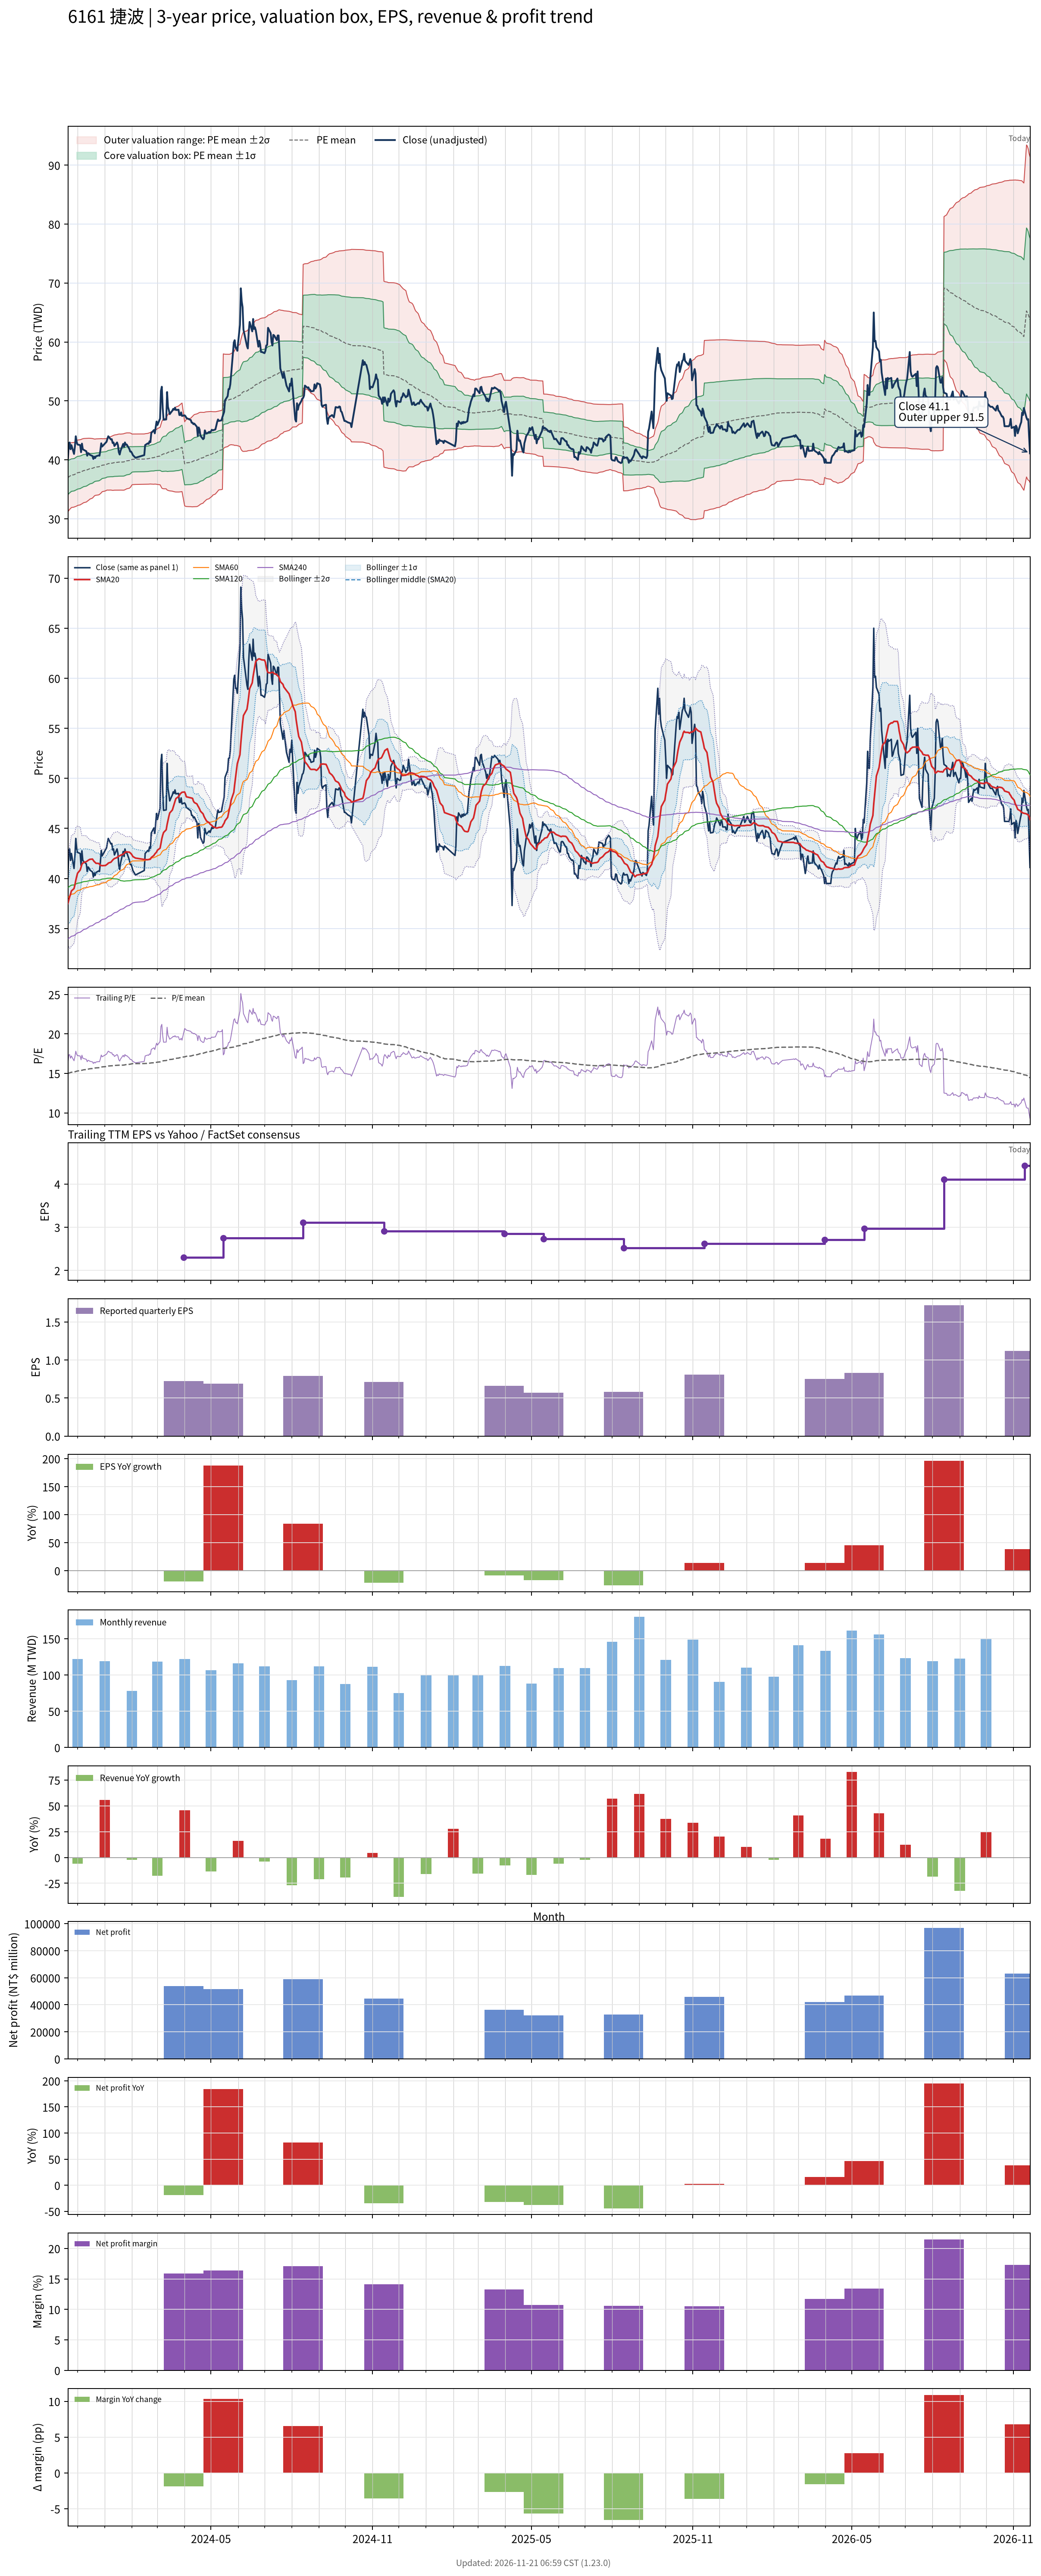

The file beside this chart, header and first rows:
# chart-version: skill-stock-dynamic-val…
date, close, available_date, period_end, eps, ttm_eps, pe, pe_mean, pe_std, price_m2, price_m1, price_mean, price_p1, price_p2, forward_eps, forward_pe, forward_pe_mean, forward_pe_std, forward_price_m2, forward_price_m1, forward_price_mean, forward_price_p1, forward_price_p2, sma20
2023-11-20, 40.1, 2023-11-14, 2023-09-30, 0.91, 2.47, 16.23, 14.97, 1.173, 31.19, 34.09, 36.99, 39.88, 42.78, , , , , , , , , , 37.51
2023-11-21, 42.8, 2023-11-14, 2023-09-30, 0.91, 2.47, 17.33, 15.02, 1.154, 31.4, 34.25, 37.1, 39.95, 42.8, , , , , , , , , , 37.85
2023-11-22, 42.95, 2023-11-14, 2023-09-30, 0.91, 2.47, 17.39, 15.07, 1.135, 31.61, 34.41, 37.22, 40.02, 42.82, , , , , , , , , , 38.17
2023-11-23, 41.8, 2023-11-14, 2023-09-30, 0.91, 2.47, 16.92, 15.1, 1.126, 31.74, 34.52, 37.3, 40.09, 42.87, , , , , , , , , , 38.45
2023-11-24, 42.5, 2023-11-14, 2023-09-30, 0.91, 2.47, 17.21, 15.14, 1.112, 31.91, 34.66, 37.41, 40.15, 42.9, , , , , , , , , , 38.76
2023-11-27, 41, 2023-11-14, 2023-09-30, 0.91, 2.47, 16.6, 15.17, 1.11, 31.99, 34.73, 37.47, 40.21, 42.95, , , , , , , , , , 38.99
2023-11-28, 42.25, 2023-11-14, 2023-09-30, 0.91, 2.47, 17.11, 15.2, 1.112, 32.06, 34.8, 37.55, 40.29, 43.04, , , , , , , , , , 39.36
2023-11-29, 44, 2023-11-14, 2023-09-30, 0.91, 2.47, 17.81, 15.24, 1.123, 32.09, 34.87, 37.64, 40.41, 43.19, , , , , , , , , , 39.81
2023-11-30, 43, 2023-11-14, 2023-09-30, 0.91, 2.47, 17.41, 15.27, 1.125, 32.17, 34.95, 37.73, 40.5, 43.28, , , , , , , , , , 40.19
2023-12-01, 42.6, 2023-11-14, 2023-09-30, 0.91, 2.47, 17.25, 15.31, 1.122, 32.27, 35.04, 37.81, 40.58, 43.35, , , , , , , , , , 40.52
2023-12-04, 42.5, 2023-11-14, 2023-09-30, 0.91, 2.47, 17.21, 15.34, 1.12, 32.36, 35.13, 37.89, 40.66, 43.42, , , , , , , , , , 40.84
2023-12-05, 41.3, 2023-11-14, 2023-09-30, 0.91, 2.47, 16.72, 15.37, 1.112, 32.46, 35.21, 37.96, 40.71, 43.45, , , , , , , , , , 41.13
2023-12-06, 42.75, 2023-11-14, 2023-09-30, 0.91, 2.47, 17.31, 15.4, 1.113, 32.54, 35.29, 38.04, 40.79, 43.54, , , , , , , , , , 41.44
2023-12-07, 41.8, 2023-11-14, 2023-09-30, 0.91, 2.47, 16.92, 15.43, 1.106, 32.64, 35.38, 38.11, 40.84, 43.57, , , , , , , , , , 41.52
2023-12-08, 41.7, 2023-11-14, 2023-09-30, 0.91, 2.47, 16.88, 15.46, 1.102, 32.73, 35.46, 38.18, 40.9, 43.62, , , , , , , , , , 41.6
2023-12-11, 41.45, 2023-11-14, 2023-09-30, 0.91, 2.47, 16.78, 15.48, 1.093, 32.84, 35.54, 38.24, 40.94, 43.64, , , , , , , , , , 41.68
2023-12-12, 40.7, 2023-11-14, 2023-09-30, 0.91, 2.47, 16.48, 15.51, 1.081, 32.97, 35.64, 38.31, 40.98, 43.65, , , , , , , , , , 41.74
2023-12-13, 41.15, 2023-11-14, 2023-09-30, 0.91, 2.47, 16.66, 15.53, 1.071, 33.08, 35.72, 38.37, 41.02, 43.66, , , , , , , , , , 41.81
2023-12-14, 41.05, 2023-11-14, 2023-09-30, 0.91, 2.47, 16.62, 15.56, 1.06, 33.19, 35.81, 38.43, 41.05, 43.67, , , , , , , , , , 41.87
2023-12-15, 40.85, 2023-11-14, 2023-09-30, 0.91, 2.47, 16.54, 15.59, 1.045, 33.33, 35.92, 38.5, 41.08, 43.66, , , , , , , , , , 41.91
2023-12-18, 40.65, 2023-11-14, 2023-09-30, 0.91, 2.47, 16.46, 15.61, 1.023, 33.51, 36.04, 38.57, 41.09, 43.62, , , , , , , , , , 41.94
2023-12-19, 40.15, 2023-11-14, 2023-09-30, 0.91, 2.47, 16.26, 15.64, 1.001, 33.68, 36.15, 38.63, 41.1, 43.57, , , , , , , , , , 41.81
2023-12-20, 40.55, 2023-11-14, 2023-09-30, 0.91, 2.47, 16.42, 15.66, 0.9807, 33.85, 36.27, 38.69, 41.11, 43.54, , , , , , , , , , 41.69
2023-12-21, 40.3, 2023-11-14, 2023-09-30, 0.91, 2.47, 16.32, 15.69, 0.9683, 33.96, 36.35, 38.74, 41.13, 43.53, , , , , , , , , , 41.61
2023-12-22, 40.6, 2023-11-14, 2023-09-30, 0.91, 2.47, 16.44, 15.7, 0.9681, 33.99, 36.38, 38.77, 41.16, 43.56, , , , , , , , , , 41.52
2023-12-25, 40.75, 2023-11-14, 2023-09-30, 0.91, 2.47, 16.5, 15.72, 0.9634, 34.06, 36.44, 38.82, 41.2, 43.58, , , , , , , , , , 41.51
2023-12-26, 40.7, 2023-11-14, 2023-09-30, 0.91, 2.47, 16.48, 15.73, 0.9568, 34.14, 36.5, 38.86, 41.22, 43.59, , , , , , , , , , 41.43
2023-12-27, 41.6, 2023-11-14, 2023-09-30, 0.91, 2.47, 16.84, 15.76, 0.9429, 34.27, 36.6, 38.93, 41.26, 43.59, , , , , , , , , , 41.31
2023-12-28, 42.8, 2023-11-14, 2023-09-30, 0.91, 2.47, 17.33, 15.79, 0.9314, 34.4, 36.7, 39.01, 41.31, 43.61, , , , , , , , , , 41.3
2023-12-29, 42.25, 2023-11-14, 2023-09-30, 0.91, 2.47, 17.11, 15.82, 0.9099, 34.59, 36.84, 39.08, 41.33, 43.58, , , , , , , , , , 41.28
2024-01-02, 42.9, 2023-11-14, 2023-09-30, 0.91, 2.47, 17.37, 15.86, 0.8959, 34.74, 36.95, 39.16, 41.38, 43.59, , , , , , , , , , 41.3
2024-01-03, 43.05, 2023-11-14, 2023-09-30, 0.91, 2.47, 17.43, 15.88, 0.8897, 34.84, 37.04, 39.23, 41.43, 43.63, , , , , , , , , , 41.39
2024-01-04, 43.55, 2023-11-14, 2023-09-30, 0.91, 2.47, 17.63, 15.91, 0.8954, 34.87, 37.09, 39.3, 41.51, 43.72, , , , , , , , , , 41.43
2024-01-05, 44, 2023-11-14, 2023-09-30, 0.91, 2.47, 17.81, 15.93, 0.9095, 34.86, 37.11, 39.35, 41.6, 43.85, , , , , , , , , , 41.54
2024-01-08, 43.45, 2023-11-14, 2023-09-30, 0.91, 2.47, 17.59, 15.95, 0.9171, 34.88, 37.14, 39.41, 41.67, 43.94, , , , , , , , , , 41.62
2024-01-09, 43.5, 2023-11-14, 2023-09-30, 0.91, 2.47, 17.61, 15.96, 0.9286, 34.84, 37.14, 39.43, 41.73, 44.02, , , , , , , , , , 41.73
2024-01-10, 42.85, 2023-11-14, 2023-09-30, 0.91, 2.47, 17.35, 15.97, 0.9366, 34.83, 37.14, 39.45, 41.77, 44.08, , , , , , , , , , 41.84
2024-01-11, 42.95, 2023-11-14, 2023-09-30, 0.91, 2.47, 17.39, 15.99, 0.9435, 34.84, 37.17, 39.5, 41.83, 44.16, , , , , , , , , , 41.92
2024-01-12, 42.35, 2023-11-14, 2023-09-30, 0.91, 2.47, 17.15, 16.01, 0.9471, 34.86, 37.19, 39.53, 41.87, 44.21, , , , , , , , , , 41.99
2024-01-15, 42.95, 2023-11-14, 2023-09-30, 0.91, 2.47, 17.39, 16.02, 0.9547, 34.86, 37.21, 39.57, 41.93, 44.29, , , , , , , , , , 42.09
2024-01-16, 42.5, 2023-11-14, 2023-09-30, 0.91, 2.47, 17.21, 16.03, 0.9607, 34.85, 37.22, 39.59, 41.97, 44.34, , , , , , , , , , 42.19
2024-01-17, 41.3, 2023-11-14, 2023-09-30, 0.91, 2.47, 16.72, 16.04, 0.9625, 34.86, 37.23, 39.61, 41.99, 44.37, , , , , , , , , , 42.24
2024-01-18, 40.9, 2023-11-14, 2023-09-30, 0.91, 2.47, 16.56, 16.04, 0.9636, 34.86, 37.24, 39.62, 42, 44.38, , , , , , , , , , 42.26
2024-01-19, 41.55, 2023-11-14, 2023-09-30, 0.91, 2.47, 16.82, 16.04, 0.9612, 34.87, 37.24, 39.61, 41.99, 44.36, , , , , , , , , , 42.33
2024-01-22, 42.7, 2023-11-14, 2023-09-30, 0.91, 2.47, 17.29, 16.05, 0.9675, 34.85, 37.24, 39.63, 42.02, 44.41, , , , , , , , , , 42.43
2024-01-23, 42.2, 2023-11-14, 2023-09-30, 0.91, 2.47, 17.09, 16.06, 0.9712, 34.87, 37.26, 39.66, 42.06, 44.46, , , , , , , , , , 42.5
2024-01-24, 42.95, 2023-11-14, 2023-09-30, 0.91, 2.47, 17.39, 16.08, 0.9693, 34.93, 37.33, 39.72, 42.12, 44.51, , , , , , , , , , 42.62
2024-01-25, 42.55, 2023-11-14, 2023-09-30, 0.91, 2.47, 17.23, 16.1, 0.9643, 35.01, 37.39, 39.78, 42.16, 44.54, , , , , , , , , , 42.66
2024-01-26, 42.6, 2023-11-14, 2023-09-30, 0.91, 2.47, 17.25, 16.13, 0.9605, 35.09, 37.46, 39.83, 42.2, 44.57, , , , , , , , , , 42.65
2024-01-29, 41.85, 2023-11-14, 2023-09-30, 0.91, 2.47, 16.94, 16.15, 0.9499, 35.19, 37.54, 39.88, 42.23, 44.58, , , , , , , , , , 42.63
2024-01-30, 41.4, 2023-11-14, 2023-09-30, 0.91, 2.47, 16.76, 16.17, 0.9361, 35.31, 37.62, 39.93, 42.25, 44.56, , , , , , , , , , 42.56
2024-01-31, 41.4, 2023-11-14, 2023-09-30, 0.91, 2.47, 16.76, 16.19, 0.9093, 35.5, 37.75, 40, 42.24, 44.49, , , , , , , , , , 42.48
2024-02-01, 41.15, 2023-11-14, 2023-09-30, 0.91, 2.47, 16.66, 16.22, 0.8718, 35.76, 37.91, 40.06, 42.22, 44.37, , , , , , , , , , 42.35
2024-02-02, 40.8, 2023-11-14, 2023-09-30, 0.91, 2.47, 16.52, 16.23, 0.8688, 35.8, 37.94, 40.09, 42.23, 44.38, , , , , , , , , , 42.2
2024-02-05, 40.35, 2023-11-14, 2023-09-30, 0.91, 2.47, 16.34, 16.24, 0.8656, 35.83, 37.97, 40.11, 42.25, 44.38, , , , , , , , , , 42.04
2024-02-15, 40.8, 2023-11-14, 2023-09-30, 0.91, 2.47, 16.52, 16.25, 0.8641, 35.86, 37.99, 40.13, 42.26, 44.39, , , , , , , , , , 41.91
2024-02-16, 42.5, 2023-11-14, 2023-09-30, 0.91, 2.47, 17.21, 16.25, 0.8686, 35.86, 38, 40.15, 42.29, 44.44, , , , , , , , , , 41.89
2024-02-19, 42.8, 2023-11-14, 2023-09-30, 0.91, 2.47, 17.33, 16.27, 0.8731, 35.86, 38.02, 40.18, 42.33, 44.49, , , , , , , , , , 41.88
2024-02-20, 42.7, 2023-11-14, 2023-09-30, 0.91, 2.47, 17.29, 16.28, 0.8773, 35.87, 38.04, 40.21, 42.37, 44.54, , , , , , , , , , 41.9
... 662 more rows
